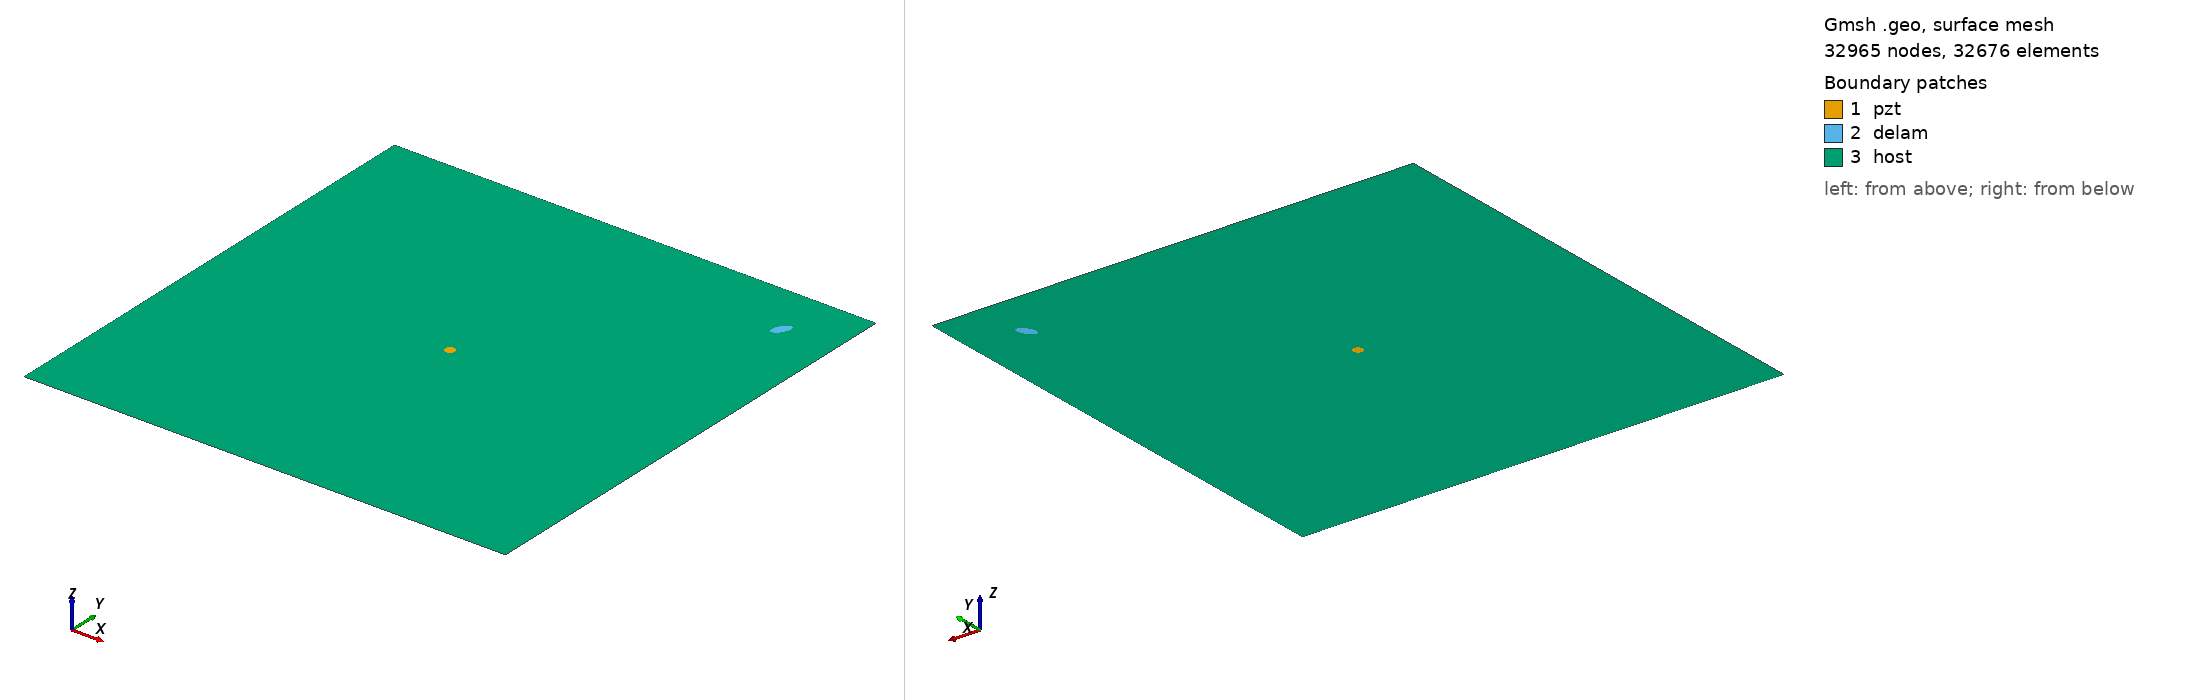

Gmsh geometry script, surface-meshed: 32965 nodes, 32676 surface elements. Boundary patches (legend numbers): 1 pzt, 2 delam, 3 host. Left view from above one corner, right view from below the opposite corner. Legend entries are the model's physical surfaces. The drawing asked Gmsh for element sizes between 1% and 20% of the model's largest extent; the script's own settings can give other sizes.

=== m2_345_delam1_position_no_89_a_10mm_b_5mm_angle_60.geo (drawn) ===
SetFactory("OpenCASCADE");
L=0.500000; 
W=0.500000; 
a=0.010000; 
b=0.005000; 
x=0.444444; 
y=0.444444; 
alpha=0.333333 *Pi; 
r=0.005000; 
xpzt=0.250000; 
ypzt=0.250000; 
//+
Point(1) = {0, 0, 0, 1.0};
//+
Point(2) = {L, 0, 0, 1.0};
//+
Point(3) = {L, W, 0, 1.0};
//+
Point(4) = {0, W, 0, 1.0};
//+
Line(1) = {1, 2};
//+
Line(2) = {2, 3};
//+
Line(3) = {3, 4};
//+
Line(4) = {4, 1};
//+
Circle(5) = {xpzt, ypzt, -0, r, 0, 2*Pi};
//+
Ellipse(6) = {x, y, -0, a, b, 0, 2*Pi};
//+
Rotate {{0, 0, 1}, {x, y, 0}, alpha} {
  Curve{6}; 
}
//+
Curve Loop(1) = {4, 1, 2, 3};
//+
Curve Loop(2) = {6};
//+
Curve Loop(3) = {5};
//+
Curve Loop(4) = {6};
//+
Curve Loop(5) = {5};
//+
Plane Surface(1) = {5};
//+
Plane Surface(2) = {4};
//+
Plane Surface(3) = {1, 2, 3};
//+
Point(9) = {xpzt, ypzt, 0, 1.0};
//+
Point{9} In Surface {1};// mesh node at centre of pzt
//+
Physical Surface("pzt") = {1};
//+
Physical Surface("delam") = {2};
//+
Physical Surface("host") = {3};

Mesh.Algorithm = 6; // Frontal
Mesh.CharacteristicLengthFactor = 0.070000;
Mesh.CharacteristicLengthMin = 0.001000;
Mesh.CharacteristicLengthMax = 0.200000;
Mesh.RecombineAll = 1; // Apply recombination algorithm
Mesh.SubdivisionAlgorithm = 1; // 1: all quadrangles
Mesh.Smoothing = 1;
